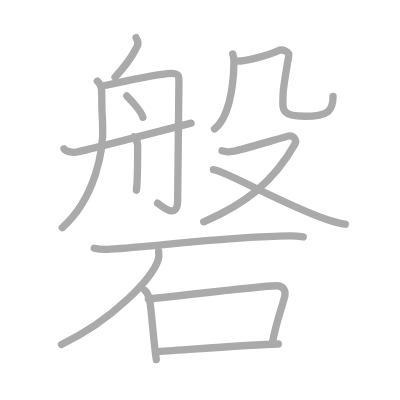
t = 0.00 s
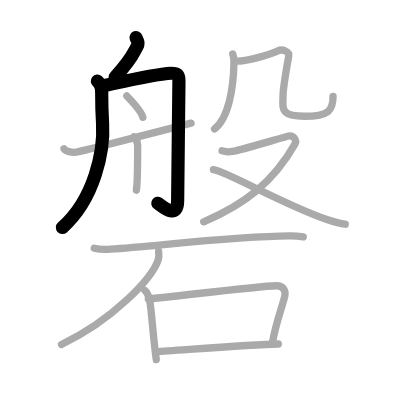
t = 3.00 s
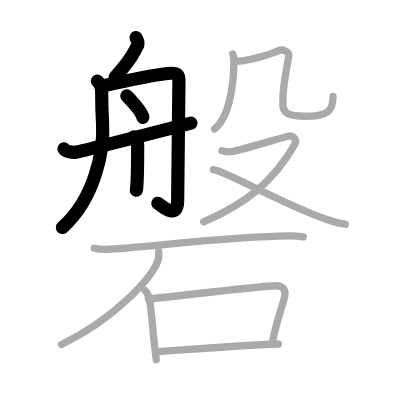
t = 6.00 s
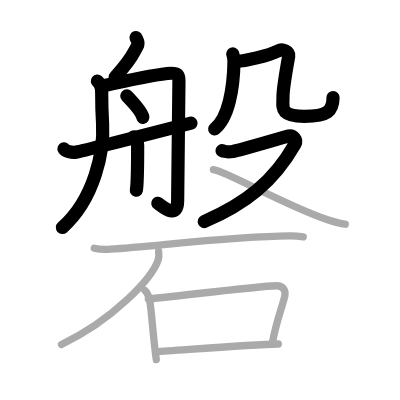
t = 9.00 s
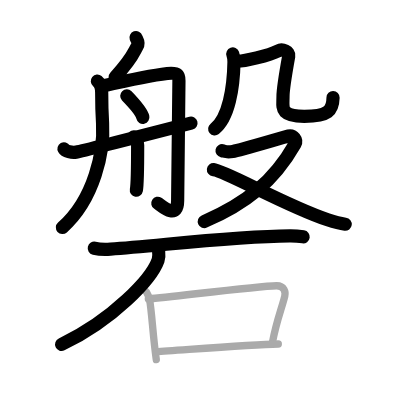
t = 12.00 s
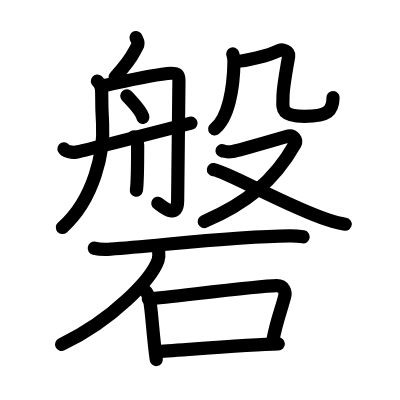
t = 15.00 s

The animated SVG that drew these frames (rendered in a browser with its animation timeline set to each time). Animation: 15 SMIL elements (animate=15); one cycle of 15.00 s.

<?xml version="1.0" standalone="no"?>
<!DOCTYPE svg PUBLIC "-//W3C//DTD SVG 1.1//EN"   "http://www.w3.org/Graphics/SVG/1.1/DTD/svg11.dtd">
<svg width="400px" height="400px"  version="1.1" xmlns="http://www.w3.org/2000/svg">
  <defs>
    <marker id="Triangle" viewBox="0 0 10 10" refX="0" refY="5" markerUnits="strokeWidth" markerWidth="3" style="stroke-opacity:0%;fill:#aaaaaa;" markerHeight="2" orient="auto">
      <path d="M 0 0 L 10 5 L 0 10 z" />
    </marker>
    
    <marker id="Arrow" viewBox="0 0 10 10" refX="5" refY="5" markerUnits="strokeWidth" markerWidth="1.8" style="stroke-opacity:0%;fill:#770000;" markerHeight="2" orient="auto">
      <path d="M 0 4 L 6 4 L 4 1 L 10 5 L 4 9 L 6 6 L 0 6 z" />
        <circle cx="5" cy="5" r="5" />
      </marker>
    
    <marker id="TriangleRed" viewBox="0 0 10 10" refX="0" refY="5" markerUnits="strokeWidth" markerWidth="3" style="stroke-opacity:0%;fill:#CC0000;" markerHeight="2" orient="auto">
      <path d="M 0 0 L 10 5 L 0 10 z" />
    </marker>
    
    <marker id="ArrowRed" viewBox="0 0 10 10" refX="5" refY="5" markerUnits="strokeWidth" markerWidth="1.8" style="stroke-opacity:0%;fill:#CC0000;" markerHeight="2" orient="auto">
      <path d="M 0 4 L 6 4 L 4 1 L 10 5 L 4 9 L 6 6 L 0 6 z" />
        <circle cx="5" cy="5" r="5" />
      </marker>
    
  </defs>
  
  <path style="fill:#ffffff; fill-opacity:100%; fill-rule:evenodd; stroke-width:0;" d="M 0 0 L 400px 0 L 400px 400px L 0 400px L 0 0" />

  <g transform="scale(3.6697247706422 3.6697247706422)">
<path style="fill:none; fill-opacity:0%; fill-rule:evenodd; stroke:#aaaaaa; stroke-opacity:100%; stroke-width: 1.5pt; stroke-linejoin:round; stroke-linecap:round;" d="M37.07 10.25c0.33 0.96 0.96 1.25 0.28 2.43c-1.05 1.82-1.18 3.05-6 8.37"></path>
<path style="fill:none; fill-opacity:0%; fill-rule:evenodd; stroke:#aaaaaa; stroke-opacity:100%; stroke-width: 1.5pt; stroke-linejoin:round; stroke-linecap:round;" d="M26.53 22.12c0.94 0.77 1.18 2.12 1.18 3.08c0 0.96 0.13 6.65 0.24 8.38c0.47 7.57-2.2 20.67-10.99 28.46"></path>
<path style="fill:none; fill-opacity:0%; fill-rule:evenodd; stroke:#aaaaaa; stroke-opacity:100%; stroke-width: 1.5pt; stroke-linejoin:round; stroke-linecap:round;" d="M28.3 23.37c4.95-1.12 13.94-2.94 17.29-3.33c3.35-0.38 3.17 0.77 3.17 2.12c0 1.35-0.35 30.5-0.35 32.43c0 5.77-4.76 1.15-5.47 0.77"></path>
<path style="fill:none; fill-opacity:0%; fill-rule:evenodd; stroke:#aaaaaa; stroke-opacity:100%; stroke-width: 1.5pt; stroke-linejoin:round; stroke-linecap:round;" d="M34.55 26.15c1.17 1.21 4.08 4.42 4.38 5.83"></path>
<path style="fill:none; fill-opacity:0%; fill-rule:evenodd; stroke:#aaaaaa; stroke-opacity:100%; stroke-width: 1.5pt; stroke-linejoin:round; stroke-linecap:round;" d="M36.45 37.29c0.88 0.96 1.06 1.54 1.06 2.31c0 0.77 0 10.31-0.35 12.23"></path>
<path style="fill:none; fill-opacity:0%; fill-rule:evenodd; stroke:#aaaaaa; stroke-opacity:100%; stroke-width: 1.5pt; stroke-linejoin:round; stroke-linecap:round;" d="M17.44 40.55c0.38 0.68 2.08 1.09 3.31 0.91c1.23-0.18 27.56-6.93 31.31-7.9"></path>
<path style="fill:none; fill-opacity:0%; fill-rule:evenodd; stroke:#aaaaaa; stroke-opacity:100%; stroke-width: 1.5pt; stroke-linejoin:round; stroke-linecap:round;" d="M63.43 14.71c0.17 0.47 0.34 1.49 0.33 2.18c-0.13 7.1-1.44 15.27-5.29 18.25"></path>
<path style="fill:none; fill-opacity:0%; fill-rule:evenodd; stroke:#aaaaaa; stroke-opacity:100%; stroke-width: 1.5pt; stroke-linejoin:round; stroke-linecap:round;" d="M64.31 16.66c2.05 0.18 9.14-1.61 11.5-2.81c1.19-0.61 3.08 0.26 2.87 1.43c-0.41 2.29-1.56 8.66-1.56 10.95c0 3.17-0.97 5.46 5.79 5.46c6.73 0 7.85-1.62 7.85-5.43"></path>
<path style="fill:none; fill-opacity:0%; fill-rule:evenodd; stroke:#aaaaaa; stroke-opacity:100%; stroke-width: 1.5pt; stroke-linejoin:round; stroke-linecap:round;" d="M60.51 41.07c0.94 0.2 1.06 0.49 2.93 0.2c1.88-0.29 13.91-3.91 15.2-4.2c1.29-0.29 2.34 1.13 1.76 2.15c-5.95 10.45-13.62 16.37-24.89 21.22"></path>
<path style="fill:none; fill-opacity:0%; fill-rule:evenodd; stroke:#aaaaaa; stroke-opacity:100%; stroke-width: 1.5pt; stroke-linejoin:round; stroke-linecap:round;" d="M58.16 46.23c3.32 0.35 19.56 9.79 31.13 13.66c1.8 0.6 3.12 1 4.79 1.21"></path>
<path style="fill:none; fill-opacity:0%; fill-rule:evenodd; stroke:#aaaaaa; stroke-opacity:100%; stroke-width: 1.5pt; stroke-linejoin:round; stroke-linecap:round;" d="M25.69 67.64c1.05 0.25 3.39 0.32 4.43 0.25C43.26 67 63.2 64.43 78.95 64.29c1.75-0.02 2.8 0.12 3.67 0.25"></path>
<path style="fill:none; fill-opacity:0%; fill-rule:evenodd; stroke:#aaaaaa; stroke-opacity:100%; stroke-width: 1.5pt; stroke-linejoin:round; stroke-linecap:round;" d="M43.23 68.49c0.07 0.6 0.16 1.54-0.15 2.4c-1.8 5.06-12.16 16.17-26.32 22.98"></path>
<path style="fill:none; fill-opacity:0%; fill-rule:evenodd; stroke:#aaaaaa; stroke-opacity:100%; stroke-width: 1.5pt; stroke-linejoin:round; stroke-linecap:round;" d="M39.5 79.16c0.5 0.36 1.13 1.81 1.23 2.29c0.67 3.45 0.91 10.03 1.86 16.55"></path>
<path style="fill:none; fill-opacity:0%; fill-rule:evenodd; stroke:#aaaaaa; stroke-opacity:100%; stroke-width: 1.5pt; stroke-linejoin:round; stroke-linecap:round;" d="M40.42 81.46c7.58-0.69 29.75-3.49 34.92-3.6c2.14-0.04 2.51 1.78 2.26 2.81c-0.8 3.31-2.23 6.62-3.33 12.49"></path>
<path style="fill:none; fill-opacity:0%; fill-rule:evenodd; stroke:#aaaaaa; stroke-opacity:100%; stroke-width: 1.5pt; stroke-linejoin:round; stroke-linecap:round;" d="M42.57 95.85c6.06-0.35 25.54-2.01 33.27-2.12"></path>

<path style="fill:none; fill-opacity:0%; fill-rule:evenodd; stroke:#000000; stroke-opacity:100%; stroke-width: 2.7pt; stroke-linejoin:round; stroke-linecap:round;" d="M37.07 10.25c0.33 0.96 0.96 1.25 0.28 2.43c-1.05 1.82-1.18 3.05-6 8.37" pathLength="100" stroke-dashoffset="100" stroke-dasharray="100 105"><animate id="dashAnim1" attributeName="stroke-dashoffset" from="100" to="0" dur="1s" calcMode="linear" fill="freeze"/></path>
<path style="fill:none; fill-opacity:0%; fill-rule:evenodd; stroke:#000000; stroke-opacity:100%; stroke-width: 2.7pt; stroke-linejoin:round; stroke-linecap:round;" d="M26.53 22.12c0.94 0.77 1.18 2.12 1.18 3.08c0 0.96 0.13 6.65 0.24 8.38c0.47 7.57-2.2 20.67-10.99 28.46" pathLength="100" stroke-dashoffset="100" stroke-dasharray="100 105"><animate id="dashAnim2" attributeName="stroke-dashoffset" from="100" to="0" dur="1s" calcMode="linear" begin="dashAnim1.end" fill="freeze"/></path>
<path style="fill:none; fill-opacity:0%; fill-rule:evenodd; stroke:#000000; stroke-opacity:100%; stroke-width: 2.7pt; stroke-linejoin:round; stroke-linecap:round;" d="M28.3 23.37c4.95-1.12 13.94-2.94 17.29-3.33c3.35-0.38 3.17 0.77 3.17 2.12c0 1.35-0.35 30.5-0.35 32.43c0 5.77-4.76 1.15-5.47 0.77" pathLength="100" stroke-dashoffset="100" stroke-dasharray="100 105"><animate id="dashAnim3" attributeName="stroke-dashoffset" from="100" to="0" dur="1s" calcMode="linear" begin="dashAnim2.end" fill="freeze"/></path>
<path style="fill:none; fill-opacity:0%; fill-rule:evenodd; stroke:#000000; stroke-opacity:100%; stroke-width: 2.7pt; stroke-linejoin:round; stroke-linecap:round;" d="M34.55 26.15c1.17 1.21 4.08 4.42 4.38 5.83" pathLength="100" stroke-dashoffset="100" stroke-dasharray="100 105"><animate id="dashAnim4" attributeName="stroke-dashoffset" from="100" to="0" dur="1s" calcMode="linear" begin="dashAnim3.end" fill="freeze"/></path>
<path style="fill:none; fill-opacity:0%; fill-rule:evenodd; stroke:#000000; stroke-opacity:100%; stroke-width: 2.7pt; stroke-linejoin:round; stroke-linecap:round;" d="M36.45 37.29c0.88 0.96 1.06 1.54 1.06 2.31c0 0.77 0 10.31-0.35 12.23" pathLength="100" stroke-dashoffset="100" stroke-dasharray="100 105"><animate id="dashAnim5" attributeName="stroke-dashoffset" from="100" to="0" dur="1s" calcMode="linear" begin="dashAnim4.end" fill="freeze"/></path>
<path style="fill:none; fill-opacity:0%; fill-rule:evenodd; stroke:#000000; stroke-opacity:100%; stroke-width: 2.7pt; stroke-linejoin:round; stroke-linecap:round;" d="M17.44 40.55c0.38 0.68 2.08 1.09 3.31 0.91c1.23-0.18 27.56-6.93 31.31-7.9" pathLength="100" stroke-dashoffset="100" stroke-dasharray="100 105"><animate id="dashAnim6" attributeName="stroke-dashoffset" from="100" to="0" dur="1s" calcMode="linear" begin="dashAnim5.end" fill="freeze"/></path>
<path style="fill:none; fill-opacity:0%; fill-rule:evenodd; stroke:#000000; stroke-opacity:100%; stroke-width: 2.7pt; stroke-linejoin:round; stroke-linecap:round;" d="M63.43 14.71c0.17 0.47 0.34 1.49 0.33 2.18c-0.13 7.1-1.44 15.27-5.29 18.25" pathLength="100" stroke-dashoffset="100" stroke-dasharray="100 105"><animate id="dashAnim7" attributeName="stroke-dashoffset" from="100" to="0" dur="1s" calcMode="linear" begin="dashAnim6.end" fill="freeze"/></path>
<path style="fill:none; fill-opacity:0%; fill-rule:evenodd; stroke:#000000; stroke-opacity:100%; stroke-width: 2.7pt; stroke-linejoin:round; stroke-linecap:round;" d="M64.31 16.66c2.05 0.18 9.14-1.61 11.5-2.81c1.19-0.61 3.08 0.26 2.87 1.43c-0.41 2.29-1.56 8.66-1.56 10.95c0 3.17-0.97 5.46 5.79 5.46c6.73 0 7.85-1.62 7.85-5.43" pathLength="100" stroke-dashoffset="100" stroke-dasharray="100 105"><animate id="dashAnim8" attributeName="stroke-dashoffset" from="100" to="0" dur="1s" calcMode="linear" begin="dashAnim7.end" fill="freeze"/></path>
<path style="fill:none; fill-opacity:0%; fill-rule:evenodd; stroke:#000000; stroke-opacity:100%; stroke-width: 2.7pt; stroke-linejoin:round; stroke-linecap:round;" d="M60.51 41.07c0.94 0.2 1.06 0.49 2.93 0.2c1.88-0.29 13.91-3.91 15.2-4.2c1.29-0.29 2.34 1.13 1.76 2.15c-5.95 10.45-13.62 16.37-24.89 21.22" pathLength="100" stroke-dashoffset="100" stroke-dasharray="100 105"><animate id="dashAnim9" attributeName="stroke-dashoffset" from="100" to="0" dur="1s" calcMode="linear" begin="dashAnim8.end" fill="freeze"/></path>
<path style="fill:none; fill-opacity:0%; fill-rule:evenodd; stroke:#000000; stroke-opacity:100%; stroke-width: 2.7pt; stroke-linejoin:round; stroke-linecap:round;" d="M58.16 46.23c3.32 0.35 19.56 9.79 31.13 13.66c1.8 0.6 3.12 1 4.79 1.21" pathLength="100" stroke-dashoffset="100" stroke-dasharray="100 105"><animate id="dashAnim10" attributeName="stroke-dashoffset" from="100" to="0" dur="1s" calcMode="linear" begin="dashAnim9.end" fill="freeze"/></path>
<path style="fill:none; fill-opacity:0%; fill-rule:evenodd; stroke:#000000; stroke-opacity:100%; stroke-width: 2.7pt; stroke-linejoin:round; stroke-linecap:round;" d="M25.69 67.64c1.05 0.25 3.39 0.32 4.43 0.25C43.26 67 63.2 64.43 78.95 64.29c1.75-0.02 2.8 0.12 3.67 0.25" pathLength="100" stroke-dashoffset="100" stroke-dasharray="100 105"><animate id="dashAnim11" attributeName="stroke-dashoffset" from="100" to="0" dur="1s" calcMode="linear" begin="dashAnim10.end" fill="freeze"/></path>
<path style="fill:none; fill-opacity:0%; fill-rule:evenodd; stroke:#000000; stroke-opacity:100%; stroke-width: 2.7pt; stroke-linejoin:round; stroke-linecap:round;" d="M43.23 68.49c0.07 0.6 0.16 1.54-0.15 2.4c-1.8 5.06-12.16 16.17-26.32 22.98" pathLength="100" stroke-dashoffset="100" stroke-dasharray="100 105"><animate id="dashAnim12" attributeName="stroke-dashoffset" from="100" to="0" dur="1s" calcMode="linear" begin="dashAnim11.end" fill="freeze"/></path>
<path style="fill:none; fill-opacity:0%; fill-rule:evenodd; stroke:#000000; stroke-opacity:100%; stroke-width: 2.7pt; stroke-linejoin:round; stroke-linecap:round;" d="M39.5 79.16c0.5 0.36 1.13 1.81 1.23 2.29c0.67 3.45 0.91 10.03 1.86 16.55" pathLength="100" stroke-dashoffset="100" stroke-dasharray="100 105"><animate id="dashAnim13" attributeName="stroke-dashoffset" from="100" to="0" dur="1s" calcMode="linear" begin="dashAnim12.end" fill="freeze"/></path>
<path style="fill:none; fill-opacity:0%; fill-rule:evenodd; stroke:#000000; stroke-opacity:100%; stroke-width: 2.7pt; stroke-linejoin:round; stroke-linecap:round;" d="M40.42 81.46c7.58-0.69 29.75-3.49 34.92-3.6c2.14-0.04 2.51 1.78 2.26 2.81c-0.8 3.31-2.23 6.62-3.33 12.49" pathLength="100" stroke-dashoffset="100" stroke-dasharray="100 105"><animate id="dashAnim14" attributeName="stroke-dashoffset" from="100" to="0" dur="1s" calcMode="linear" begin="dashAnim13.end" fill="freeze"/></path>
<path style="fill:none; fill-opacity:0%; fill-rule:evenodd; stroke:#000000; stroke-opacity:100%; stroke-width: 2.7pt; stroke-linejoin:round; stroke-linecap:round;" d="M42.57 95.85c6.06-0.35 25.54-2.01 33.27-2.12" pathLength="100" stroke-dashoffset="100" stroke-dasharray="100 105"><animate id="dashAnim15" attributeName="stroke-dashoffset" from="100" to="0" dur="1s" calcMode="linear" begin="dashAnim14.end" fill="freeze"/></path>

</g>

</svg>  
          
